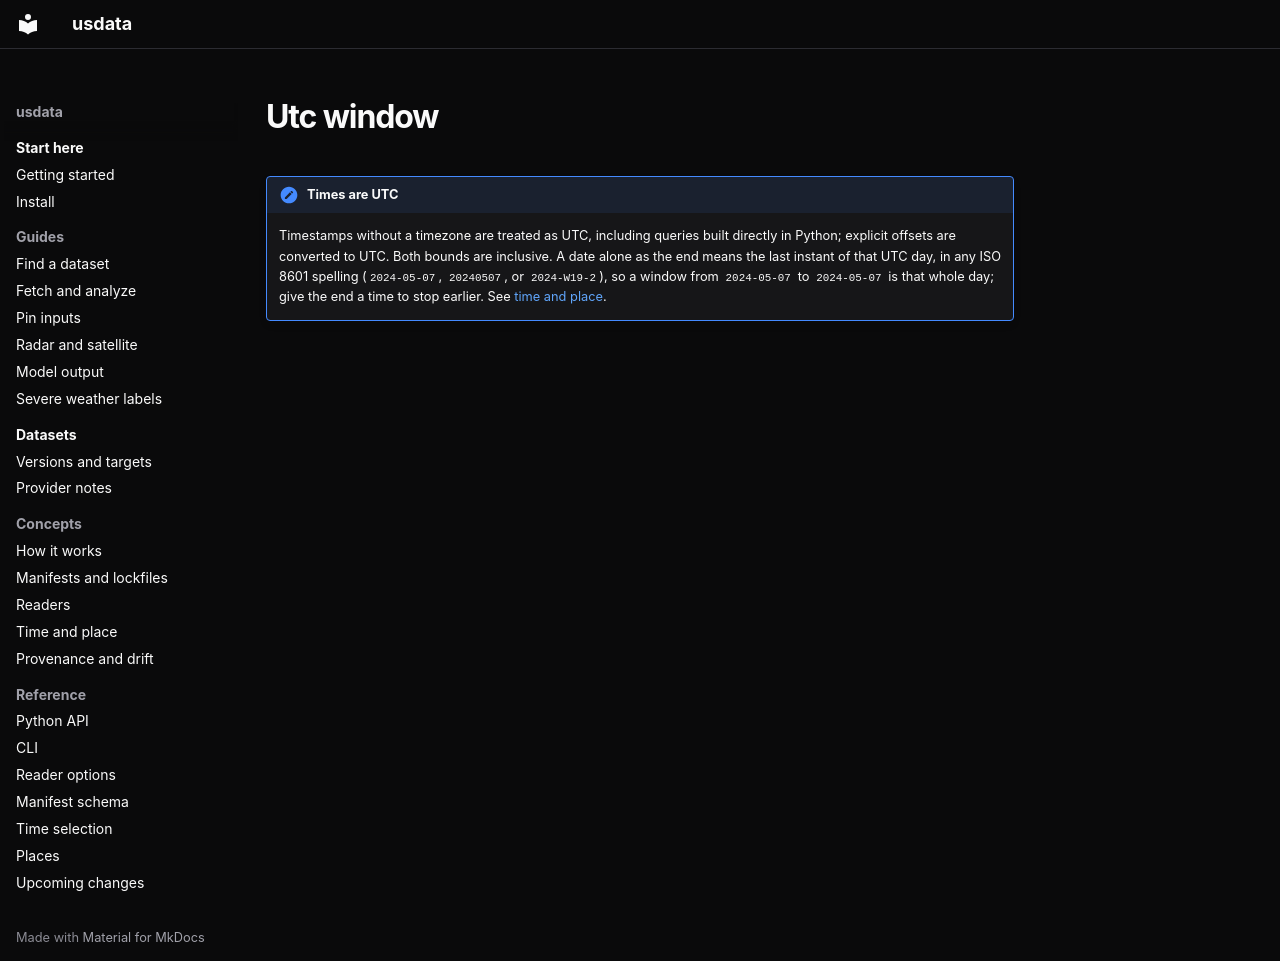

repository: jakeryderv/usdata · page: _snippets/utc-window/index.html · generator: mkdocs

!!! note "Times are UTC"
    Timestamps without a timezone are treated as UTC, including queries built
    directly in Python; explicit offsets are converted to UTC. Both bounds are
    inclusive. A date alone as the end means the last instant of that UTC day,
    in any ISO 8601 spelling (`2024-05-07`, `20240507`, or `2024-W19-2`), so a
    window from `2024-05-07` to `2024-05-07` is that whole day; give the end a
    time to stop earlier. See [time and place](/concepts/time-and-place.md).
